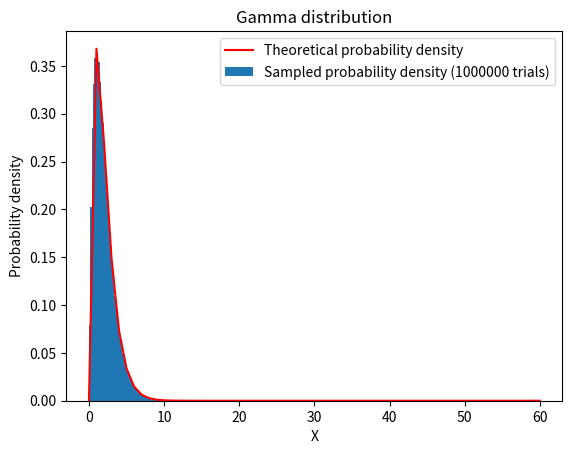

Generate this figure with matplotlib:
import random
import matplotlib.pyplot as plt
import numpy as np

import time

t0 = time.time()

def F(u):
	return -np.log(u)
def g(x):
    return 2 * np.exp(-(x/2) - 1)

def f(x):
	return x * np.exp(-x)



N = 1000000
list = []

for i in range(N):
	u = random.random()
	v = random.random()
	list.append( F(u)+F(v))

t1 = time.time()

total = t1-t0
print(total)


x = []
y = []
for i in range(0, 61):
	y.append(f(i))
	x.append(i)



plt.plot(x, y, color='r')
plt.hist(list, density=True, bins = 100)

plt.xlabel("X")
plt.ylabel("Probability density")
plt.legend(["Theoretical probability density", "Sampled probability density (" + str(N) + " trials)" ])
plt.title("Gamma distribution")

plt.show()
